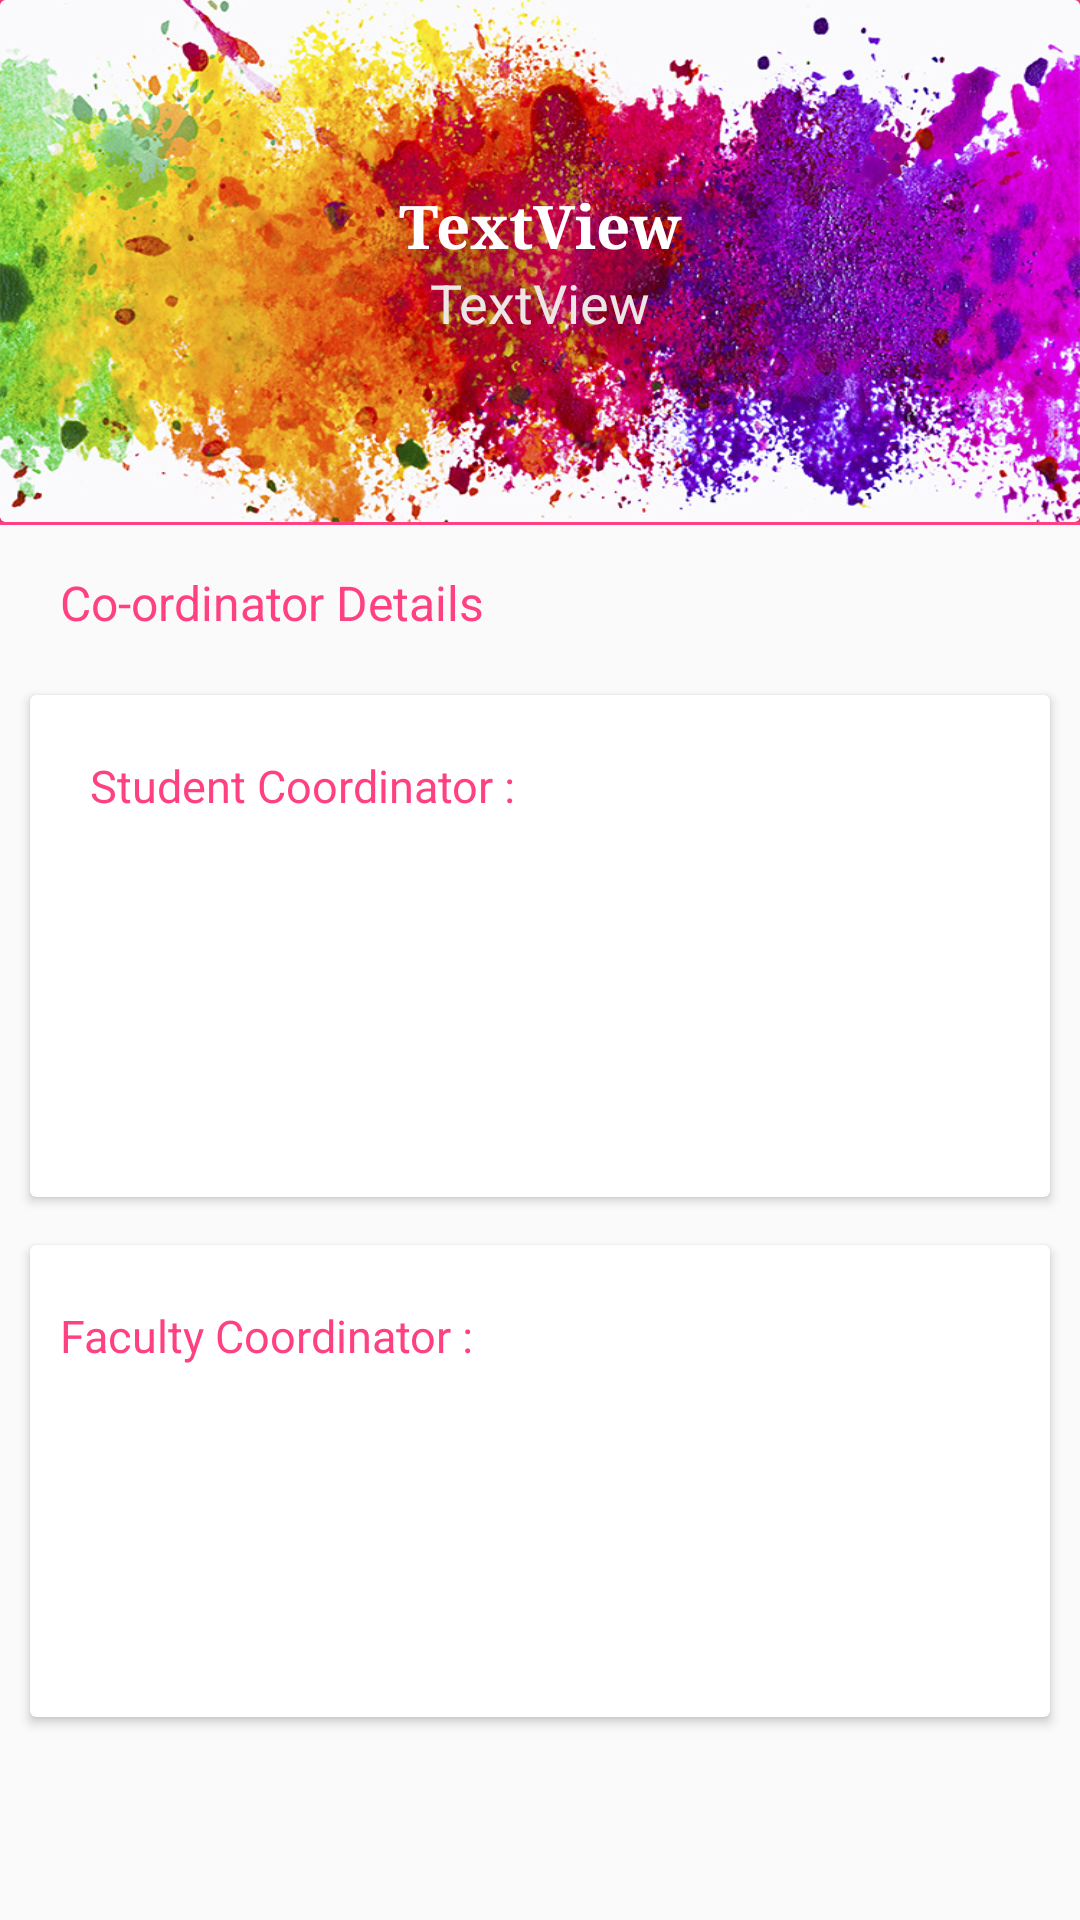

The Android layout XML behind this screen, and the referenced resources:
<!-- AndroidManifest.xml: application theme AppTheme -->
<!-- res/layout/fragment_event_coordinator.xml -->
<?xml version="1.0" encoding="utf-8"?>
<LinearLayout xmlns:android="http://schemas.android.com/apk/res/android"
    xmlns:card_view="http://schemas.android.com/tools"
    android:layout_width="match_parent"
    android:layout_height="match_parent"
    android:orientation="vertical">

    <ScrollView
        android:layout_width="match_parent"
        android:layout_height="wrap_content"
        android:paddingBottom="60dp">

        <LinearLayout
            android:layout_width="match_parent"
            android:layout_height="wrap_content"
            android:layout_marginBottom="30dp"
            android:orientation="vertical">

            <RelativeLayout
                android:id="@+id/initial"
                android:layout_width="match_parent"
                android:layout_height="175sp"
                android:background="@color/colorAccent"
                android:paddingBottom="1sp">


                <android.support.v7.widget.CardView
                    android:layout_width="match_parent"
                    android:layout_height="wrap_content"
                    android:layout_gravity="center"
                    android:elevation="3dp">

                    <LinearLayout
                        android:layout_width="match_parent"
                        android:layout_height="match_parent"
                        android:background="@drawable/bg_a"
                        android:orientation="horizontal">


                        <LinearLayout
                            android:layout_width="match_parent"
                            android:layout_height="175sp"
                            android:layout_weight="1"
                            android:gravity="center"
                            android:orientation="vertical">

                            <TextView
                                android:id="@+id/name"
                                android:layout_width="fill_parent"
                                android:layout_height="wrap_content"
                                android:layout_alignParentStart="true"
                                android:layout_alignParentTop="true"
                                android:fontFamily="serif"
                                android:gravity="center"
                                android:text="TextView"
                                android:textColor="#FFFF"
                                android:textSize="20sp"
                                android:textStyle="bold" />

                            <TextView
                                android:id="@+id/shortd"
                                android:layout_width="fill_parent"
                                android:layout_height="wrap_content"
                                android:layout_alignParentStart="true"
                                android:layout_alignStart="@+id/facname"
                                android:layout_below="@+id/facname"
                                android:gravity="center"
                                android:text="TextView"
                                android:textColor="#ece6e6"
                                android:textSize="18sp" />


                        </LinearLayout>

                    </LinearLayout>

                </android.support.v7.widget.CardView>


            </RelativeLayout>


            <TextView
                android:layout_width="match_parent"
                android:layout_height="wrap_content"
                android:layout_marginLeft="15sp"
                android:layout_marginTop="10sp"
                android:padding="5dp"
                android:text="Co-ordinator Details"
                android:textColor="@color/colorAccent"
                android:textSize="16sp" />


            <RelativeLayout
                android:layout_width="match_parent"
                android:layout_height="wrap_content"
                android:layout_marginTop="10dp"
                android:paddingBottom="1sp">


                <android.support.v7.widget.CardView
                    android:layout_width="match_parent"
                    android:layout_height="wrap_content"
                    android:layout_gravity="center"
                    android:layout_marginBottom="10dp"
                    android:layout_marginLeft="10sp"
                    android:layout_marginRight="10sp"
                    android:layout_marginTop="5sp"
                    android:elevation="3dp"
                    card_view:cardCornerRadius="1dp"
                    card_view:cardElevation="4dp"
                    card_view:cardUseCompatPadding="true">

                    <LinearLayout
                        android:layout_width="match_parent"
                        android:layout_height="wrap_content"
                        android:orientation="vertical"
                        android:padding="10dp">


                        <TextView
                            android:layout_width="match_parent"
                            android:layout_height="wrap_content"
                            android:padding="10dp"
                            android:text="Student Coordinator :"
                            android:textColor="@color/colorAccent"
                            android:textSize="15sp" />

                        <LinearLayout
                            android:layout_width="match_parent"
                            android:layout_height="match_parent"
                            android:orientation="horizontal"
                            android:padding="10dp">


                            <LinearLayout
                                android:layout_width="match_parent"
                                android:layout_height="wrap_content"
                                android:layout_weight="1"
                                android:gravity="left"
                                android:orientation="vertical">

                                <TextView
                                    android:id="@+id/sconame"
                                    android:layout_width="match_parent"
                                    android:layout_height="wrap_content"
                                    android:paddingTop="10sp" />

                                <TextView
                                    android:id="@+id/scodetail"
                                    android:layout_width="match_parent"
                                    android:layout_height="wrap_content"
                                    android:paddingTop="10sp" />

                                <TextView
                                    android:id="@+id/scocontact"
                                    android:layout_width="match_parent"
                                    android:layout_height="wrap_content"
                                    android:paddingTop="10sp" />

                            </LinearLayout>

                            <ImageView
                                android:id="@+id/call1"
                                android:layout_width="50dp"
                                android:layout_height="50dp"
                                android:layout_alignParentRight="true"
                                android:layout_alignParentTop="true"
                                android:layout_gravity="left|center_vertical"
                                android:layout_margin="10dp"
                                android:layout_weight="0"
                                android:foregroundGravity="right"
                                android:src="@drawable/ic_call_black_24dp" />
                        </LinearLayout>

                    </LinearLayout>


                </android.support.v7.widget.CardView>


            </RelativeLayout>


            <android.support.v7.widget.CardView
                android:id="@+id/facCard"
                android:layout_width="match_parent"
                android:layout_height="wrap_content"
                android:layout_gravity="center"
                android:layout_marginBottom="18dp"
                android:layout_marginLeft="10sp"
                android:layout_marginRight="10sp"
                android:layout_marginTop="5sp"
                android:elevation="3dp"
                android:visibility="visible"
                card_view:cardCornerRadius="1dp"
                card_view:cardElevation="4dp"
                card_view:cardUseCompatPadding="true">

                <LinearLayout
                    android:layout_width="match_parent"
                    android:layout_height="wrap_content"
                    android:layout_marginTop="10dp"
                    android:orientation="vertical"
                    android:padding="10dp">

                    <TextView
                        android:layout_width="match_parent"
                        android:layout_height="wrap_content"
                        android:text="Faculty Coordinator :"
                        android:textColor="@color/colorAccent"
                        android:textSize="15sp" />

                    <LinearLayout
                        android:layout_width="match_parent"
                        android:layout_height="match_parent"
                        android:orientation="horizontal"
                        android:padding="10dp">


                        <LinearLayout
                            android:layout_width="match_parent"
                            android:layout_height="wrap_content"
                            android:layout_weight="1"
                            android:gravity="left"
                            android:orientation="vertical">

                            <TextView
                                android:id="@+id/facname"
                                android:layout_width="match_parent"
                                android:layout_height="wrap_content"
                                android:paddingTop="10sp" />

                            <TextView
                                android:id="@+id/facdetail"
                                android:layout_width="match_parent"
                                android:layout_height="wrap_content"
                                android:paddingTop="10sp" />

                            <TextView
                                android:id="@+id/faccontact"
                                android:layout_width="match_parent"
                                android:layout_height="wrap_content"
                                android:paddingTop="10sp" />

                        </LinearLayout>

                        <ImageView
                            android:id="@+id/call2"
                            android:layout_width="50dp"
                            android:layout_height="50dp"
                            android:layout_alignParentRight="true"
                            android:layout_alignParentTop="true"
                            android:layout_gravity="left|center_vertical"
                            android:layout_margin="10dp"
                            android:layout_weight="0"
                            android:foregroundGravity="right"
                            android:src="@drawable/ic_call_black_24dp" />
                    </LinearLayout>


                </LinearLayout>

            </android.support.v7.widget.CardView>
        </LinearLayout>
    </ScrollView>

</LinearLayout>
<!-- resources referenced by this layout -->
<resources>
  <color name="colorAccent">#FF4081</color>
  <!-- drawable bg_a: jpg bitmap (drawable, 309169 bytes) -->
  <style name="AppTheme" parent="Theme.AppCompat.Light.DarkActionBar">
          
          <item name="colorPrimary">@color/colorPrimary</item>
          <item name="colorPrimaryDark">@color/colorPrimaryDark</item>
          <item name="colorAccent">@color/colorAccent</item>
      </style>
  <color name="colorPrimary">#212121</color>
  <color name="colorPrimaryDark">#000000</color>
</resources>
